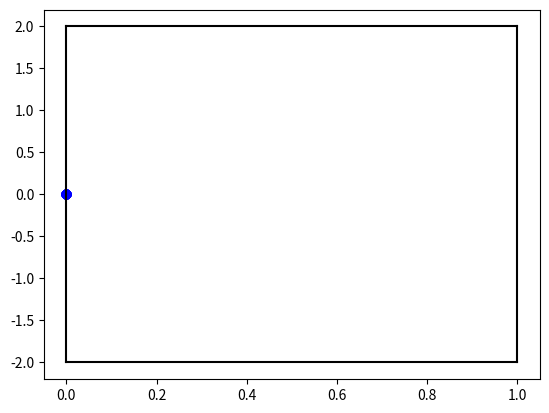

Generate this figure with matplotlib:
import matplotlib.pyplot as plt
import numpy as np

xdata, ydata = np.zeros(100), np.zeros(100)
# Your code goes here




# The commands to plot the data 
plt.plot( xdata, ydata, 'bo' )
plt.plot( [0,0], [2,-2], 'k-' )
plt.plot( [0,1], [2,2], 'k-' )
plt.plot( [0,1], [-2,-2], 'k-' )
plt.plot( [1,1], [-2,2], 'k-' )
plt.savefig('joint_uniform.png')
